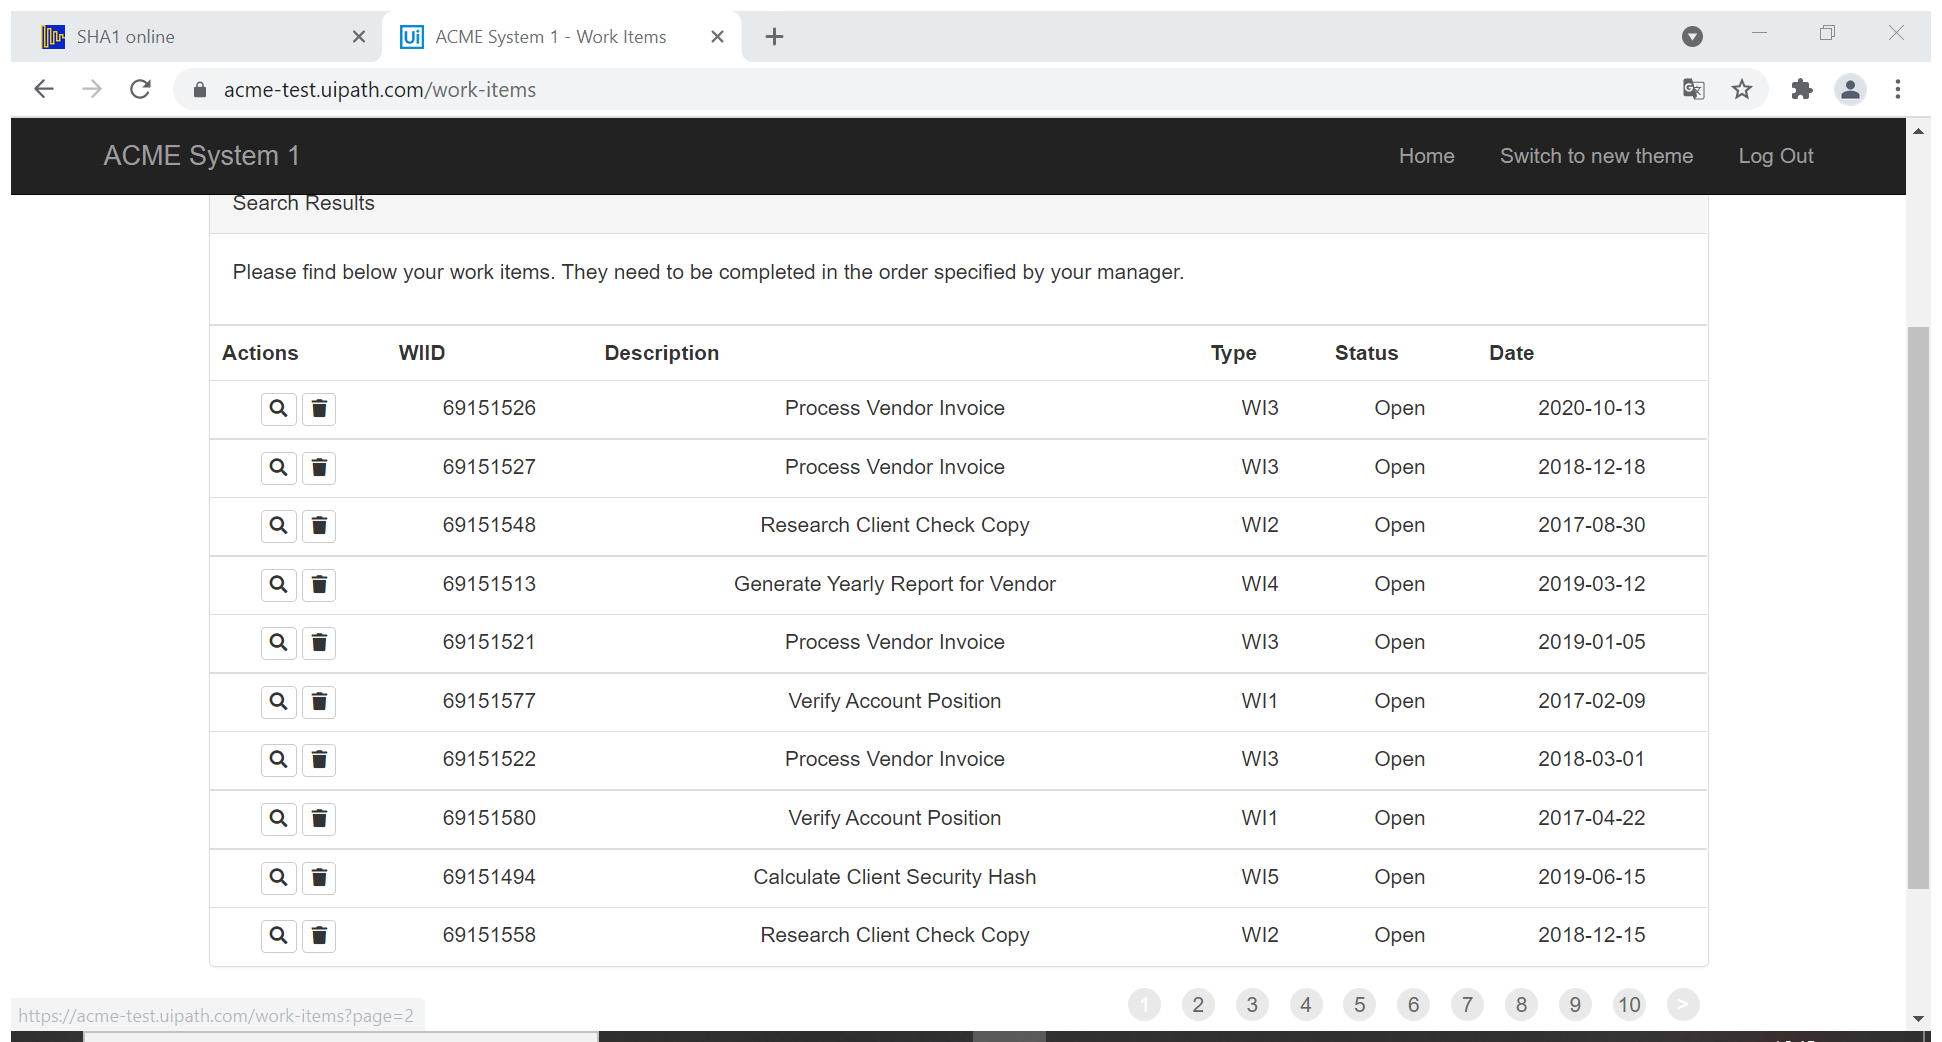
Workflow: System1-ExtractWorkItems

Step 1: Attach Browser 'ACMESyste Page' in window 'ACME System 1 - Work Items' (chrome.exe)

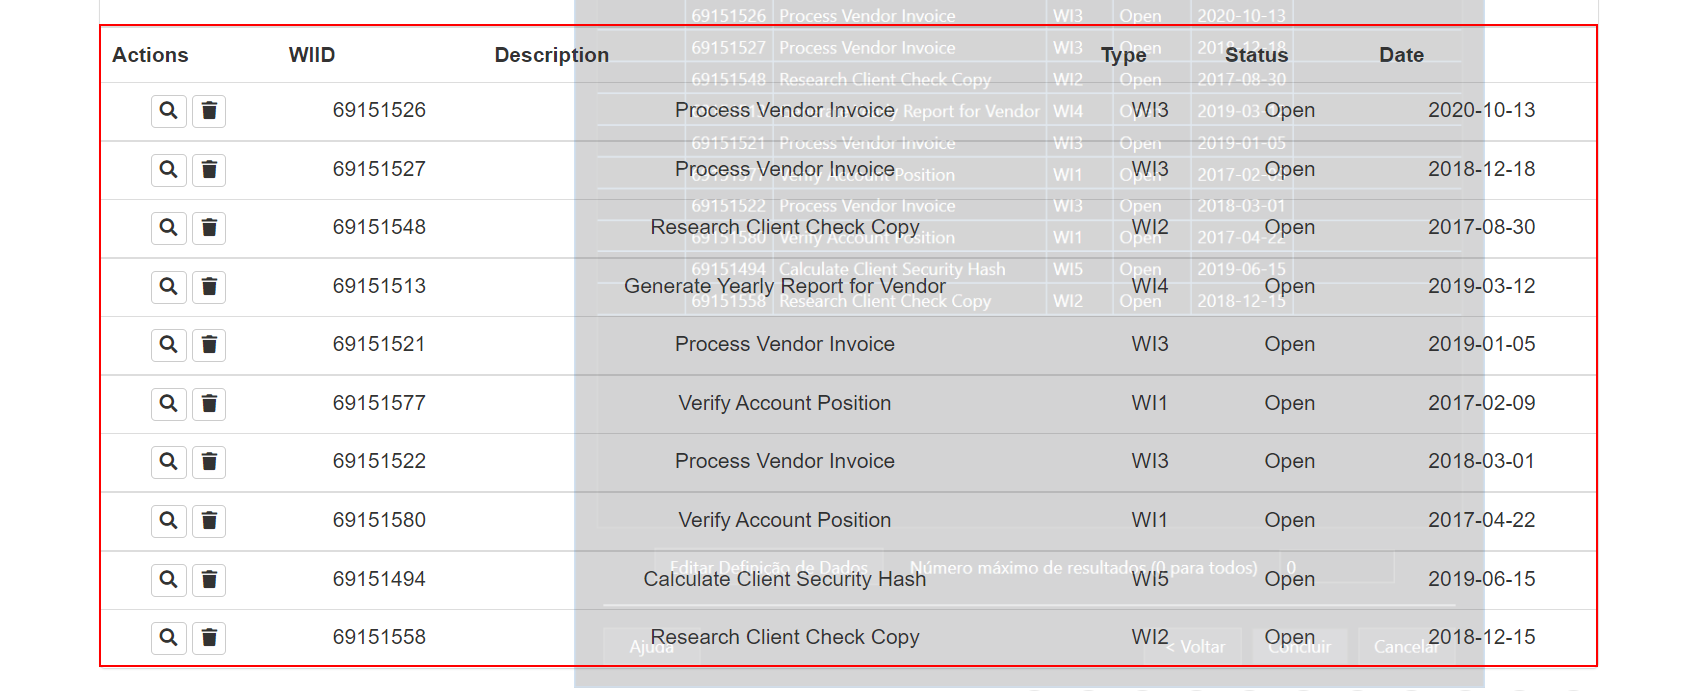
Step 2: get-text from the table